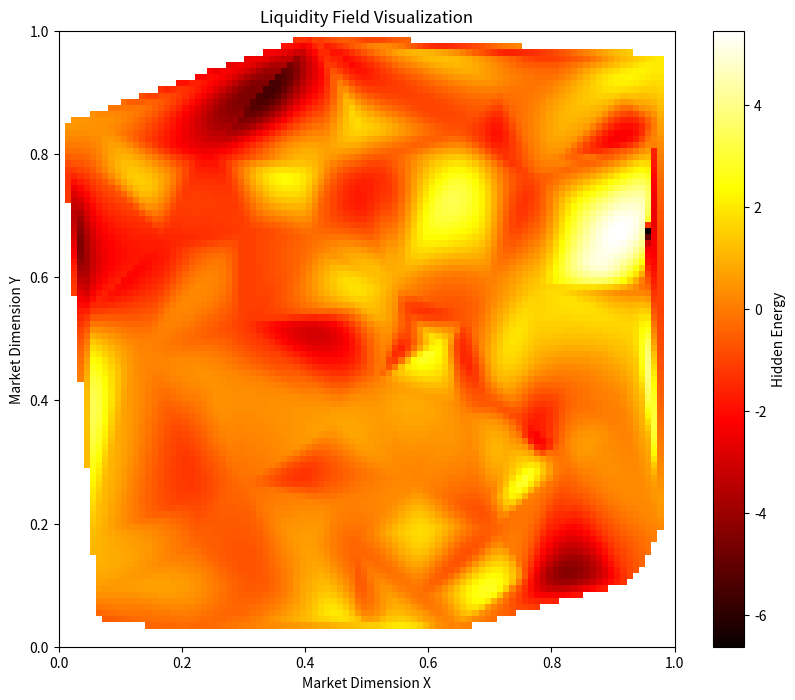

The script that saved this image:
import numpy as np
import matplotlib.pyplot as plt
from scipy.interpolate import griddata

class LiquidityFieldModel:
    def __init__(self, num_points=100):
        self.num_points = num_points
        self.hidden_energy = self.generate_hidden_energy()

    def generate_hidden_energy(self):
        x = np.random.uniform(0, 1, self.num_points)
        y = np.random.uniform(0, 1, self.num_points)
        energy = np.random.normal(loc=0, scale=1, size=self.num_points)
        return x, y, energy

    def calculate_price_movement(self):
        x, y, energy = self.hidden_energy
        price_movement = np.sum(energy) / self.num_points
        return price_movement

    def visualize_liquidity_field(self):
        x, y, energy = self.hidden_energy
        grid_x, grid_y = np.mgrid[0:1:100j, 0:1:100j]
        grid_energy = griddata((x, y), energy, (grid_x, grid_y), method='cubic')

        plt.figure(figsize=(10, 8))
        plt.imshow(grid_energy.T, extent=(0, 1, 0, 1), origin='lower', cmap='hot')
        plt.colorbar(label='Hidden Energy')
        plt.title('Liquidity Field Visualization')
        plt.xlabel('Market Dimension X')
        plt.ylabel('Market Dimension Y')
        plt.show()

if __name__ == "__main__":
    model = LiquidityFieldModel()
    price_movement = model.calculate_price_movement()
    print(f"Calculated Price Movement: {price_movement}")
    model.visualize_liquidity_field()
